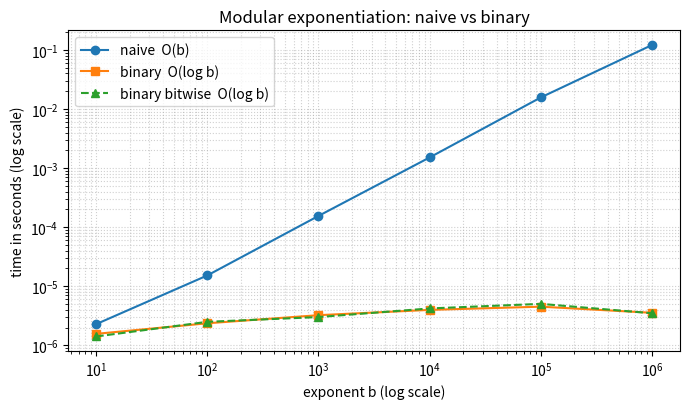

Recreate this plot in Python.
"""
Lab 4 - Part A: Efficient Modular Exponentiation

Calculates a^b mod m in three ways:
  naive_mod_exp         -> repeated multiplication, b steps         O(b)
  binary_mod_exp        -> square-and-multiply with % 2 and // 2    O(log b)
  binary_mod_exp_bitwise-> same idea using b & 1 and b >>= 1        O(log b)

Run:  python modular_exponentiation.py
"""

import time


# ---------------------------------------------------------------------
# Task 5: input validation (used by every function below)
# ---------------------------------------------------------------------
def validate(a, b, m):
    """Check the inputs and return the base reduced into the range 0..m-1."""
    if m < 1:
        raise ValueError("modulus m must be at least 1")
    if b < 0:
        raise ValueError("exponent b must not be negative")
    return a % m          # a negative base becomes positive, e.g. -2 mod 7 = 5


# ---------------------------------------------------------------------
# Task 1: naive modular exponentiation (repeated multiplication)
# ---------------------------------------------------------------------
def naive_mod_exp(a, b, m):
    a = validate(a, b, m)
    result = 1 % m        # b = 0 gives 1 mod m (which is 0 when m = 1)
    for _ in range(b):
        result = (result * a) % m     # reduce every step so numbers stay small
    return result


# ---------------------------------------------------------------------
# Task 2: binary exponentiation (square-and-multiply)
# ---------------------------------------------------------------------
def binary_mod_exp(a, b, m):
    a = validate(a, b, m)
    result = 1 % m
    while b > 0:
        if b % 2 == 1:                # odd exponent: multiply this power in
            result = (result * a) % m
        a = (a * a) % m               # square the base
        b = b // 2                    # halve the exponent
    return result


# ---------------------------------------------------------------------
# Task 4: binary exponentiation with bitwise operations
# ---------------------------------------------------------------------
def binary_mod_exp_bitwise(a, b, m):
    a = validate(a, b, m)
    result = 1 % m
    while b:
        if b & 1:                     # last bit is 1 -> exponent is odd
            result = (result * a) % m
        a = (a * a) % m
        b >>= 1                       # shift right = halve the exponent
    return result


# ---------------------------------------------------------------------
# Helpers for printing and timing
# ---------------------------------------------------------------------
def best_time(func, *args, repeats=3):
    """Smallest time of a few runs (one run if it is slow)."""
    best = None
    for _ in range(repeats):
        start = time.perf_counter()
        func(*args)
        t = time.perf_counter() - start
        best = t if best is None else min(best, t)
        if t > 0.5:
            break
    return best


def task3_compare():
    print("\nTask 3 & 4: Compare naive, binary and bitwise results")
    tests = [(2, 10, 1000), (3, 200, 13), (7, 128, 10**9 + 7), (5, 0, 13),
             (123456789, 1000, 998244353), (10, 25, 1), (-2, 5, 7), (2, 64, 2**61 - 1)]
    print(f"{'a':>10} {'b':>5} {'m':>19} | {'naive':>10} {'binary':>10} {'bitwise':>10} | match")
    print("-" * 83)
    for a, b, m in tests:
        n, bi, bw = naive_mod_exp(a, b, m), binary_mod_exp(a, b, m), binary_mod_exp_bitwise(a, b, m)
        ok = n == bi == bw == pow(a, b, m)          # Python's pow() as a final check
        print(f"{a:>10} {b:>5} {m:>19} | {n:>10} {bi:>10} {bw:>10} | {ok}")


def task5_validation():
    print("\nTask 5: Input validation")
    print(f"  zero exponent     2^0 mod 7      = {binary_mod_exp(2, 0, 7)}   (1 mod 7)")
    print(f"  zero exponent     2^0 mod 1      = {binary_mod_exp(2, 0, 1)}   (1 mod 1)")
    print(f"  negative base    (-2)^5 mod 7    = {binary_mod_exp(-2, 5, 7)}   (-2 is reduced to 5 first)")
    for label, args in [("negative exponent  2^-3 mod 7  ", (2, -3, 7)),
                        ("invalid modulus    2^5 mod 0   ", (2, 5, 0))]:
        try:
            binary_mod_exp(*args)
        except ValueError as e:
            print(f"  {label} -> ValueError: {e}")


def task6_timing():
    print("\nTask 6: Execution time (a = 123456789, m = 10^9 + 7)")
    a, m = 123456789, 10**9 + 7
    bs = [10**k for k in range(1, 7)]
    rows = []
    print(f"{'b':>9} | {'naive (ms)':>11} | {'binary (ms)':>11} | {'bitwise (ms)':>12} | {'naive / binary':>14}")
    print("-" * 70)
    for b in bs:
        tn = best_time(naive_mod_exp, a, b, m)
        tb = best_time(binary_mod_exp, a, b, m, repeats=20)
        tw = best_time(binary_mod_exp_bitwise, a, b, m, repeats=20)
        rows.append((b, tn, tb, tw))
        print(f"{b:>9} | {tn*1000:>11.4f} | {tb*1000:>11.4f} | {tw*1000:>12.4f} | {tn/tb:>13.0f}x")
    return rows


def plot(rows):
    import os
    import matplotlib
    matplotlib.use("Agg")
    import matplotlib.pyplot as plt
    os.makedirs("screenshots", exist_ok=True)
    bs = [r[0] for r in rows]
    plt.figure(figsize=(7, 4.2))
    plt.loglog(bs, [r[1] for r in rows], "o-", label="naive  O(b)")
    plt.loglog(bs, [r[2] for r in rows], "s-", label="binary  O(log b)")
    plt.loglog(bs, [r[3] for r in rows], "^--", label="binary bitwise  O(log b)")
    plt.xlabel("exponent b (log scale)")
    plt.ylabel("time in seconds (log scale)")
    plt.title("Modular exponentiation: naive vs binary")
    plt.grid(True, which="both", ls=":", alpha=0.6)
    plt.legend()
    plt.tight_layout()
    plt.savefig("screenshots/partA_graph.png", dpi=150)
    print("\nGraph saved to screenshots/partA_graph.png")


if __name__ == "__main__":
    print("Task 1 & 2: 3^13 mod 7")
    print(f"  naive  = {naive_mod_exp(3, 13, 7)}")
    print(f"  binary = {binary_mod_exp(3, 13, 7)}")
    task3_compare()
    task5_validation()
    plot(task6_timing())
